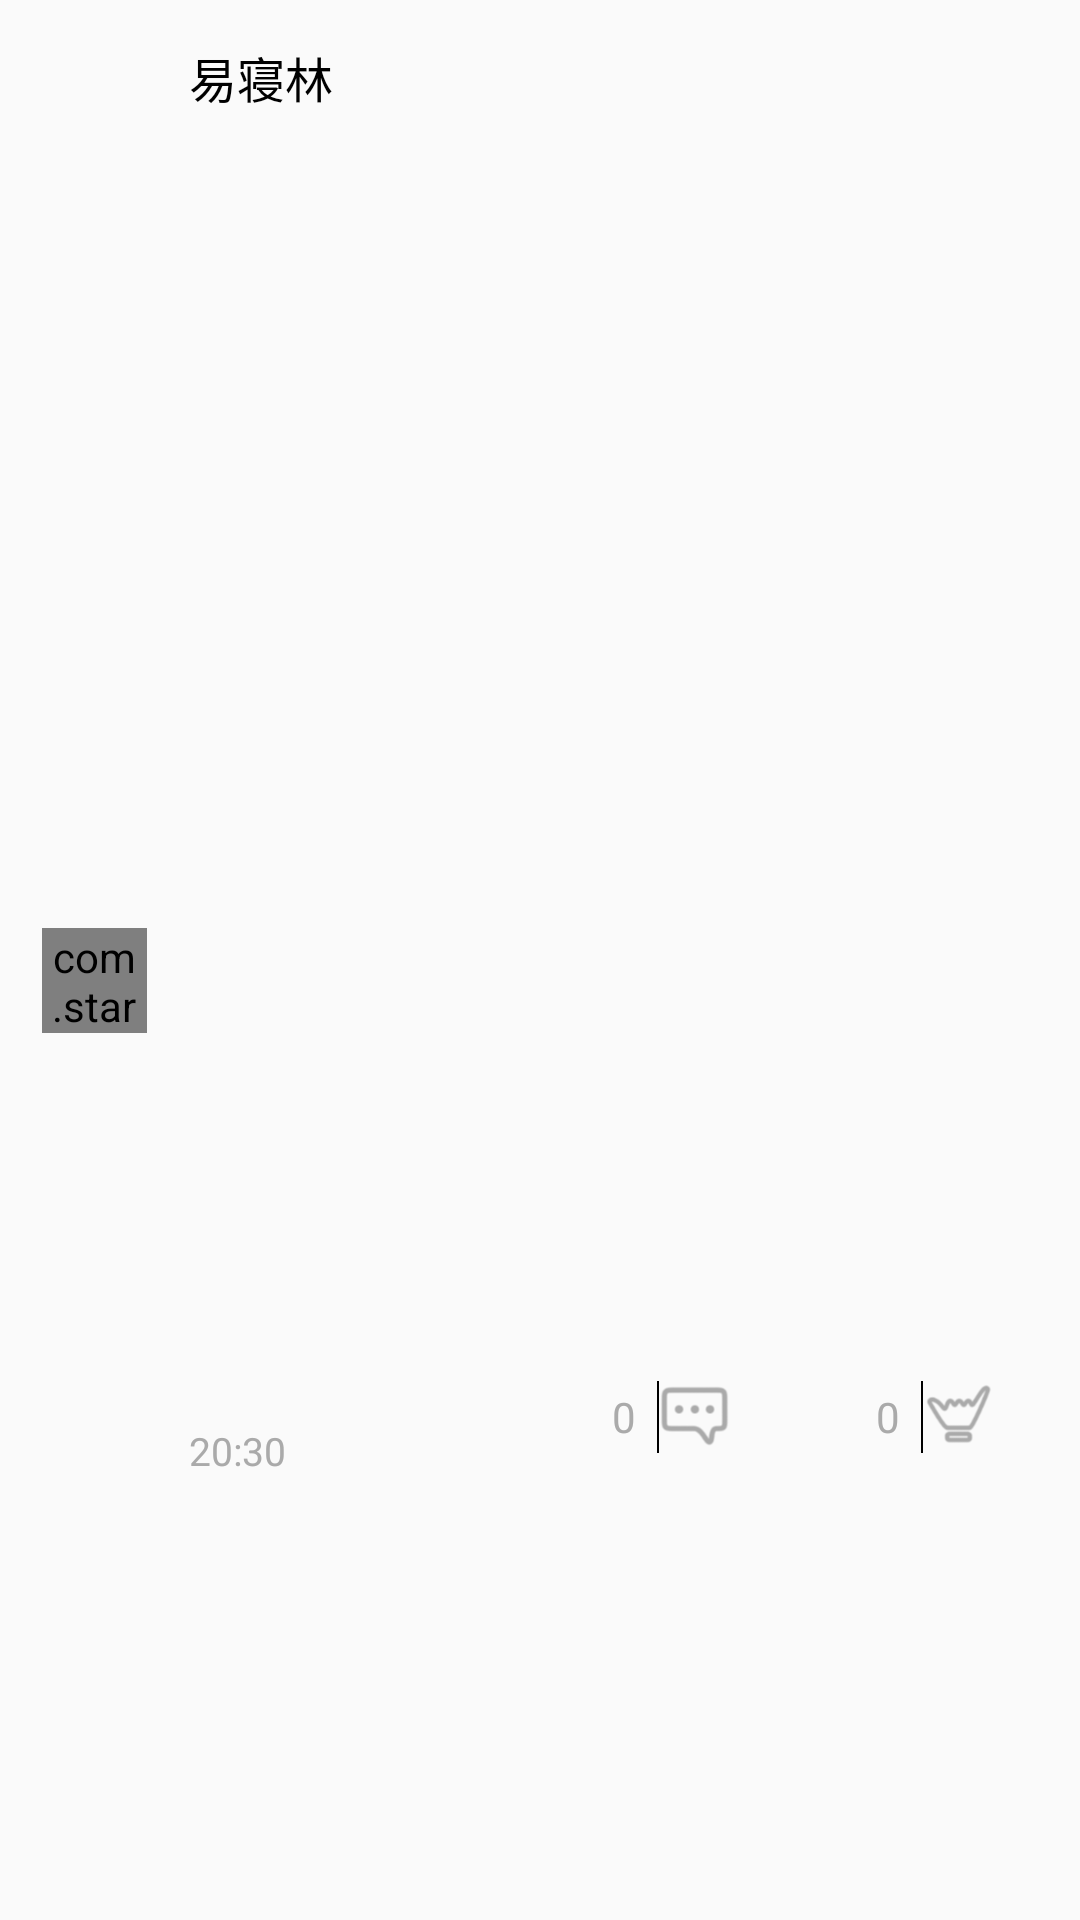

Here is an Android app screen rendered from its layout file. Give the layout XML and the strings, colors and styles it references.
<!-- AndroidManifest.xml: application theme AppTheme -->
<!-- res/layout/list_wall_comment_head.xml -->
<?xml version="1.0" encoding="utf-8"?>
<LinearLayout xmlns:android="http://schemas.android.com/apk/res/android"
    android:orientation="horizontal"
    android:layout_width="match_parent"
    android:layout_height="55dp">
    <LinearLayout
        android:layout_width="match_parent"
        android:layout_height="match_parent"
        android:orientation="horizontal"
        android:paddingTop="14dp"
        android:layout_weight="1">
        <LinearLayout
            android:layout_width="35dp"
            android:layout_height="35dp"
            android:layout_gravity="center"
            android:layout_marginLeft="14dp"
            android:layout_marginRight="14dp">
            <com.stark.wallwallchat.CircleImageView
                android:layout_width="35dp"
                android:layout_height="35dp"
                android:layout_gravity="center"
                android:src="@drawable/default_head"
                android:id="@+id/list_info_comment_head" />
        </LinearLayout>
        <LinearLayout
            android:layout_width="match_parent"
            android:layout_height="match_parent"
            android:orientation="vertical"
            android:layout_weight="2">
            <TextView
                android:layout_width="wrap_content"
                android:layout_height="match_parent"
                android:layout_weight="1"
                android:gravity="top"
                android:textColor="@android:color/black"
                android:text="易寝林"
                android:id="@+id/list_info_comment_nick"
                android:textSize="@dimen/text_size"
                android:clickable="true"/>
            <TextView
                android:layout_width="wrap_content"
                android:layout_height="match_parent"
                android:gravity="center_vertical"
                android:layout_weight="1"
                android:text="20:30"
                android:textColor="@android:color/darker_gray"
                android:id="@+id/list_info_time"
                android:textSize="@dimen/text_size_xsmall"/>
        </LinearLayout>
    </LinearLayout>
    <LinearLayout
        android:layout_width="match_parent"
        android:layout_height="match_parent"
        android:layout_weight="1"
        android:orientation="horizontal">
        <RelativeLayout
            android:layout_width="wrap_content"
            android:layout_height="match_parent"
            android:gravity="center">
            <LinearLayout
                android:layout_width="wrap_content"
                android:layout_height="30dp"
                android:layout_centerInParent="true"
                android:gravity="center">
                <TextView
                    android:layout_width="wrap_content"
                    android:layout_height="wrap_content"
                    android:layout_marginEnd="7dp"
                    android:textSize="@dimen/text_size_mid"
                    android:textColor="@android:color/darker_gray"
                    android:gravity="end"
                    android:id="@+id/list_info_cnum"
                    android:text="0"/>
                <ImageView
                    android:layout_width="25dp"
                    android:layout_height="25dp"
                    android:background="@drawable/wall_comment_dark"
                    android:id="@+id/list_info_comment"/>
            </LinearLayout>
            <Button
                android:layout_width="wrap_content"
                android:layout_height="wrap_content"
                android:id="@+id/list_button_comment"
                android:background="@null"
                style="?android:attr/borderlessButtonStyle"/>
        </RelativeLayout>
        <RelativeLayout
            android:layout_width="wrap_content"
            android:layout_height="match_parent"
            android:gravity="center">
            <LinearLayout
                android:layout_width="wrap_content"
                android:layout_height="30dp"
                android:layout_centerInParent="true"
                android:gravity="center">
                <TextView
                    android:layout_width="wrap_content"
                    android:layout_height="wrap_content"
                    android:layout_marginEnd="7dp"
                    android:textSize="@dimen/text_size_mid"
                    android:textColor="@android:color/darker_gray"
                    android:id="@+id/list_info_anum"
                    android:gravity="end"
                    android:text="0"/>
                <ImageView
                    android:layout_width="25dp"
                    android:layout_height="25dp"
                    android:background="@drawable/wall_agree"
                    android:id="@+id/list_info_agree"/>
            </LinearLayout>
            <Button
                android:layout_width="wrap_content"
                android:layout_height="wrap_content"
                android:id="@+id/list_button_agree"
                android:background="@null"
                style="?android:attr/borderlessButtonStyle"/>
        </RelativeLayout>
    </LinearLayout>
</LinearLayout>
<!-- resources referenced by this layout -->
<resources>
  <dimen name="text_size">16sp</dimen>
  <dimen name="text_size_mid">14sp</dimen>
  <dimen name="text_size_xsmall">13sp</dimen>
  <!-- drawable default_head: png bitmap (drawable, 13699 bytes) -->
  <!-- drawable wall_agree (drawable) -->
  <?xml version="1.0" encoding="utf-8"?>
  <selector xmlns:android="http://schemas.android.com/apk/res/android">
          <item android:state_activated="false" android:drawable="@drawable/wall_agree_dark"/> 
          <item android:state_activated="true" android:drawable="@drawable/wall_agree_light"/> 
  </selector>
  <style name="AppTheme" parent="Theme.AppCompat.Light.DarkActionBar">
          
          <item name="colorPrimary">@color/colorPrimary</item>
          <item name="colorPrimaryDark">@color/colorPrimaryDark</item>
          <item name="colorAccent">@color/colorAccent</item>
          <item name="android:textAllCaps">false</item>
          <item name="android:windowAnimationStyle">@style/Activity_Animation</item>
      </style>
  <color name="colorPrimary">#eeeeee</color>
  <color name="colorPrimaryDark">@color/status</color>
  <color name="colorAccent">#f7671d</color>
  <style name="Activity_Animation" parent="@android:style/Animation.Activity">
          <item name="android:activityOpenEnterAnimation">@anim/anim_rtom</item>
          <item name="android:activityOpenExitAnimation">@anim/anim_mtol</item>
          <item name="android:activityCloseEnterAnimation">@anim/anim_ltom</item>
          <item name="android:activityCloseExitAnimation">@anim/anim_mtor</item>
      </style>
  <color name="status">#cccccc</color>
</resources>
